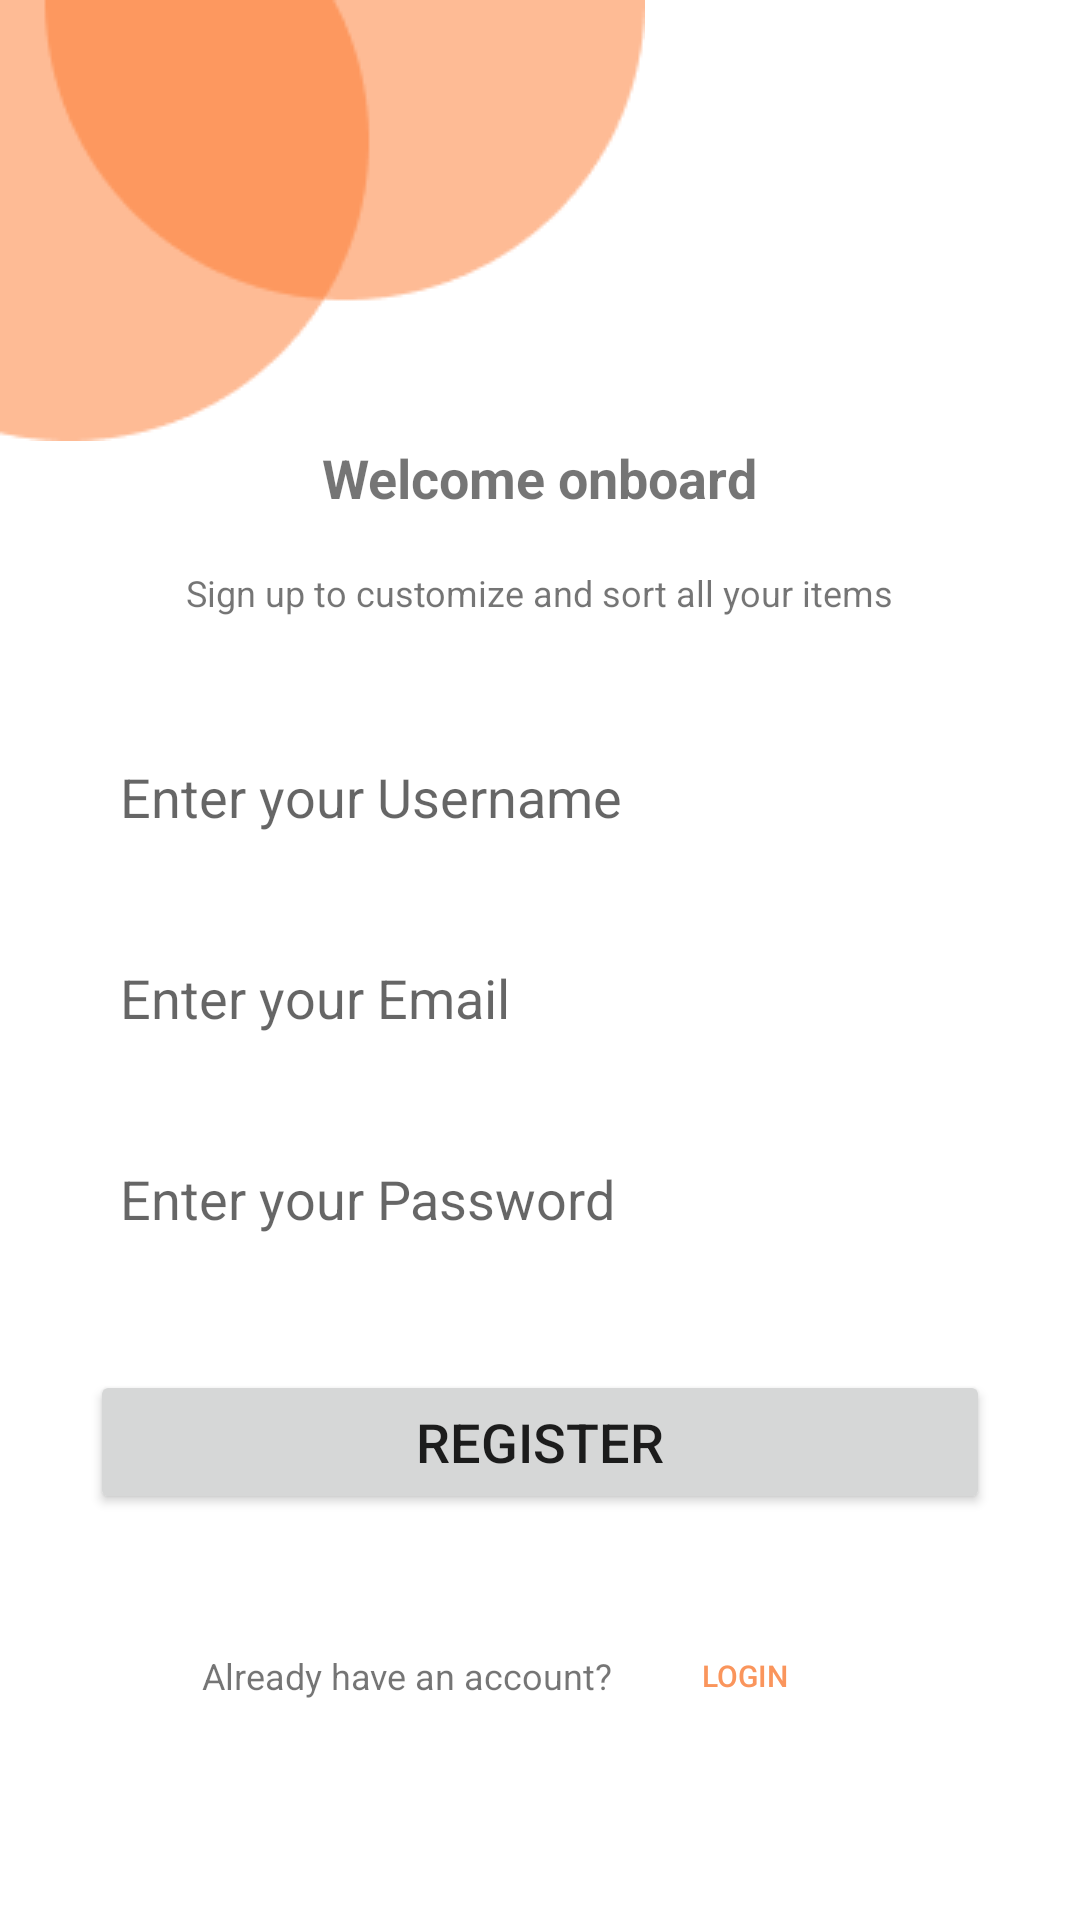

Write the Android layout XML for this screen, with the resource values it uses.
<!-- AndroidManifest.xml: application theme Theme.Catalog_Login -->
<!-- res/layout/activity_register.xml -->
<?xml version="1.0" encoding="utf-8"?>
<RelativeLayout
    xmlns:android="http://schemas.android.com/apk/res/android"
    xmlns:app="http://schemas.android.com/apk/res-auto"
    xmlns:tools="http://schemas.android.com/tools"
    android:layout_width="match_parent"
    android:layout_height="match_parent"
    tools:context=".CreateAccountActivity"
    >

    <ImageView
        android:layout_width="wrap_content"
        android:layout_height="wrap_content"
        android:src="@drawable/bar"
        android:layout_alignParentLeft="true"
        android:layout_alignParentTop="true"
        android:id="@+id/Reg_bar"/>

    <ImageButton
        android:id="@+id/img_back"
        android:layout_width="wrap_content"
        android:layout_height="wrap_content"
        android:layout_marginLeft="21dp"
        android:layout_marginTop="16dp"
        android:src="@drawable/ic_back"
        android:background="@color/purple_500"/>

    <TextView
        android:layout_width="wrap_content"
        android:layout_height="wrap_content"
        android:layout_below="@+id/Reg_bar"
        android:text="Welcome onboard"
        android:layout_centerHorizontal="true"
        android:textSize="18dp"
        android:textStyle="bold"
        android:id="@+id/Reg_Welcome"/>
    <TextView
        android:layout_width="wrap_content"
        android:layout_height="wrap_content"
        android:layout_below="@+id/Reg_Welcome"
        android:text="Sign up to customize and sort all your items"
        android:layout_centerHorizontal="true"
        android:textSize="12dp"
        android:layout_marginTop="18dp"
        android:id="@+id/Reg_Msg"/>

    <LinearLayout
        android:layout_width="match_parent"
        android:layout_height="wrap_content"
        android:orientation="vertical"
        android:layout_below="@id/Reg_Msg"
        android:padding="30dp"
        android:id="@+id/Reg_Layout">

        <EditText
            android:layout_width="match_parent"
            android:layout_height="wrap_content"
            android:hint="Enter your Username"
            android:height="57dp"
            android:backgroundTint="@color/white"
            android:paddingLeft="10dp"
            android:id="@+id/register_username_ed"/>
        <EditText
            android:layout_width="match_parent"
            android:layout_height="wrap_content"
            android:hint="Enter your Email"
            android:height="57dp"
            android:backgroundTint="@color/white"
            android:paddingLeft="10dp"
            android:id="@+id/register_email_ed"
            android:layout_marginTop="10dp"/>
        <EditText
            android:layout_width="match_parent"
            android:layout_height="wrap_content"
            android:hint="Enter your Password"
            android:height="57dp"
            android:backgroundTint="@color/white"
            android:paddingLeft="10dp"
            android:id="@+id/register_password_ed"
            android:layout_marginTop="10dp"/>

        <ProgressBar
            android:id="@+id/create_acct_progress"
            style="?android:attr/progressBarStyleLarge"
            android:layout_gravity="center_horizontal"
            android:visibility="gone"
            android:layout_width="wrap_content"
            android:layout_height="wrap_content"/>
    </LinearLayout>

    <Button
        android:id="@+id/create_acc_button"
        android:layout_width="wrap_content"
        android:layout_height="wrap_content"
        android:layout_below="@id/Reg_Layout"
        android:layout_centerHorizontal="true"
        android:width="300dp"
        android:text="Register"
        android:textSize="18sp" />

    <LinearLayout
        android:layout_width="match_parent"
        android:layout_height="wrap_content"
        android:orientation="horizontal"
        android:layout_below="@id/create_acc_button"
        android:gravity="center"
        android:layout_marginTop="30dp">
        <TextView
            android:layout_width="wrap_content"
            android:layout_height="wrap_content"
            android:text="Already have an account?"
            android:textSize="12sp"/>

        <Button
            android:id="@+id/login_button"
            android:layout_width="wrap_content"
            android:layout_height="wrap_content"
            android:background="@android:color/transparent"
            android:text="@string/login"
            android:textColor="@color/purple_500"
            android:textSize="10sp" />

    </LinearLayout>


</RelativeLayout>
<!-- resources referenced by this layout -->
<resources>
  <color name="purple_500">#FA955C</color>
  <color name="white">#FFFFFFFF</color>
  <!-- drawable bar: png bitmap (drawable, 2891 bytes) -->
  <string name="login">Login</string>
  <style name="Theme.Catalog_Login" parent="Theme.MaterialComponents.DayNight.DarkActionBar">
          
          <item name="colorPrimary">@color/purple_500</item>
          <item name="colorPrimaryVariant">@color/purple_700</item>
          <item name="colorOnPrimary">@color/white</item>
          
          <item name="colorSecondary">@color/teal_200</item>
          <item name="colorSecondaryVariant">@color/teal_700</item>
          <item name="colorOnSecondary">@color/black</item>
          
          <item name="android:statusBarColor" tools:targetApi="l">?attr/colorPrimaryVariant</item>
          
      </style>
  <color name="purple_700">#FA955C</color>
  <color name="teal_200">#FF03DAC5</color>
  <color name="teal_700">#FF018786</color>
  <color name="black">#FF000000</color>
</resources>
